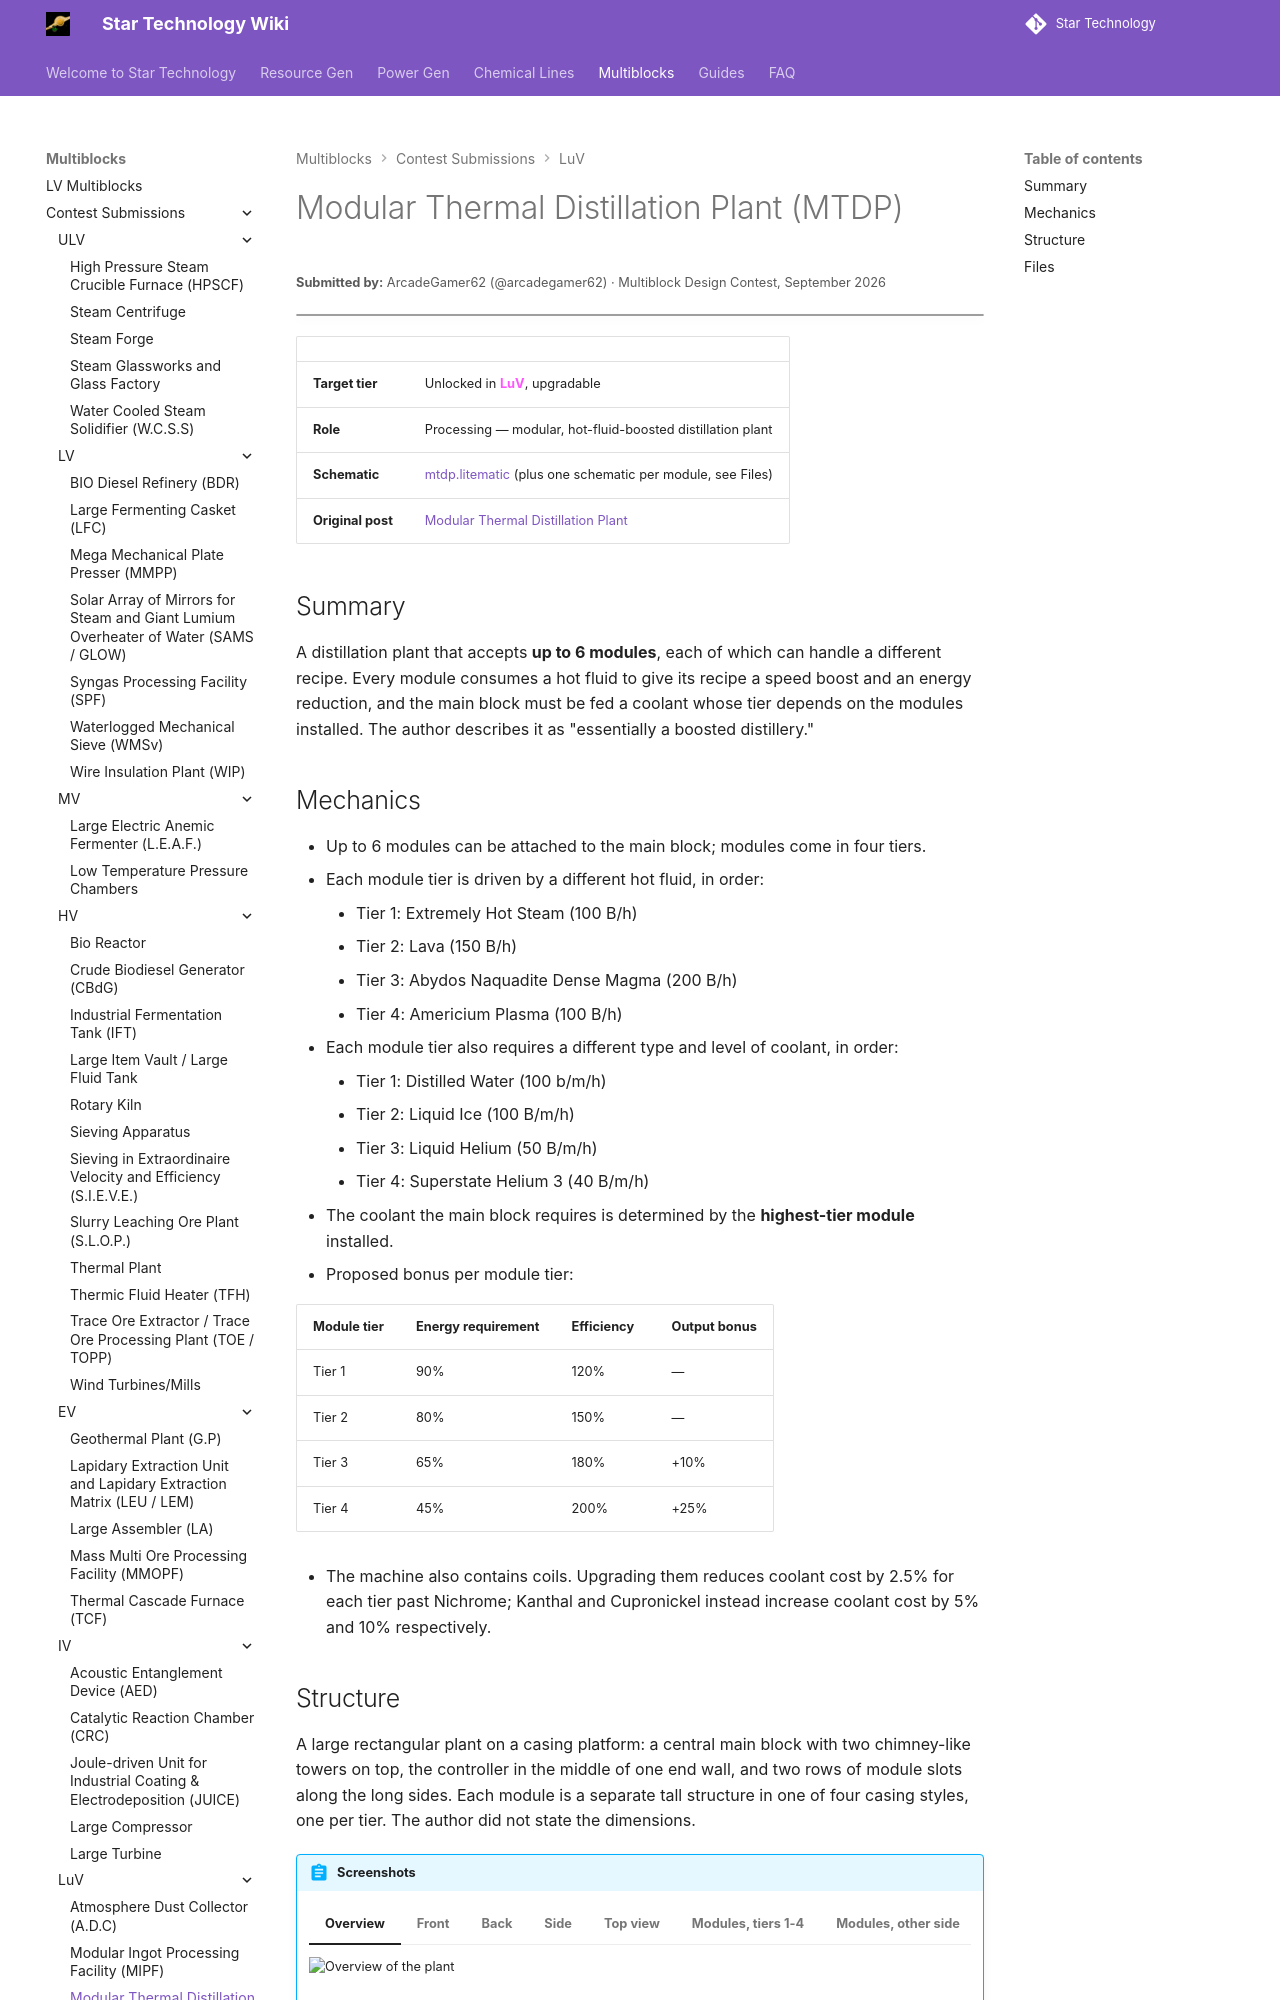

repository: StarT-Dev-Team/StarT-Wiki · page: Multiblocks/Contest/modular-thermal-distillation-plant/index.html · generator: mkdocs

---
title: Modular Thermal Distillation Plant
author: ArcadeGamer62
---

# Modular Thermal Distillation Plant (MTDP)
<small>**Submitted by:** ArcadeGamer62 (@arcadegamer62) · Multiblock Design Contest, September 2026</small>

!!! quote ""

| | |
|---|---|
| **Target tier** | Unlocked in <LuV>LuV</LuV>, upgradable |
| **Role** | Processing — modular, hot-fluid-boosted distillation plant |
| **Schematic** | [mtdp.litematic](Contest_img/modular-thermal-distillation-plant/mtdp.litematic) (plus one schematic per module, see Files) |
| **Original post** | [Modular Thermal Distillation Plant](https://discord.com/channels/1177211394039484477/1555100542420656178) |

## Summary

A distillation plant that accepts **up to 6 modules**, each of which can handle a different recipe. Every module consumes a hot fluid to give its recipe a speed boost and an energy reduction, and the main block must be fed a coolant whose tier depends on the modules installed. The author describes it as "essentially a boosted distillery."
